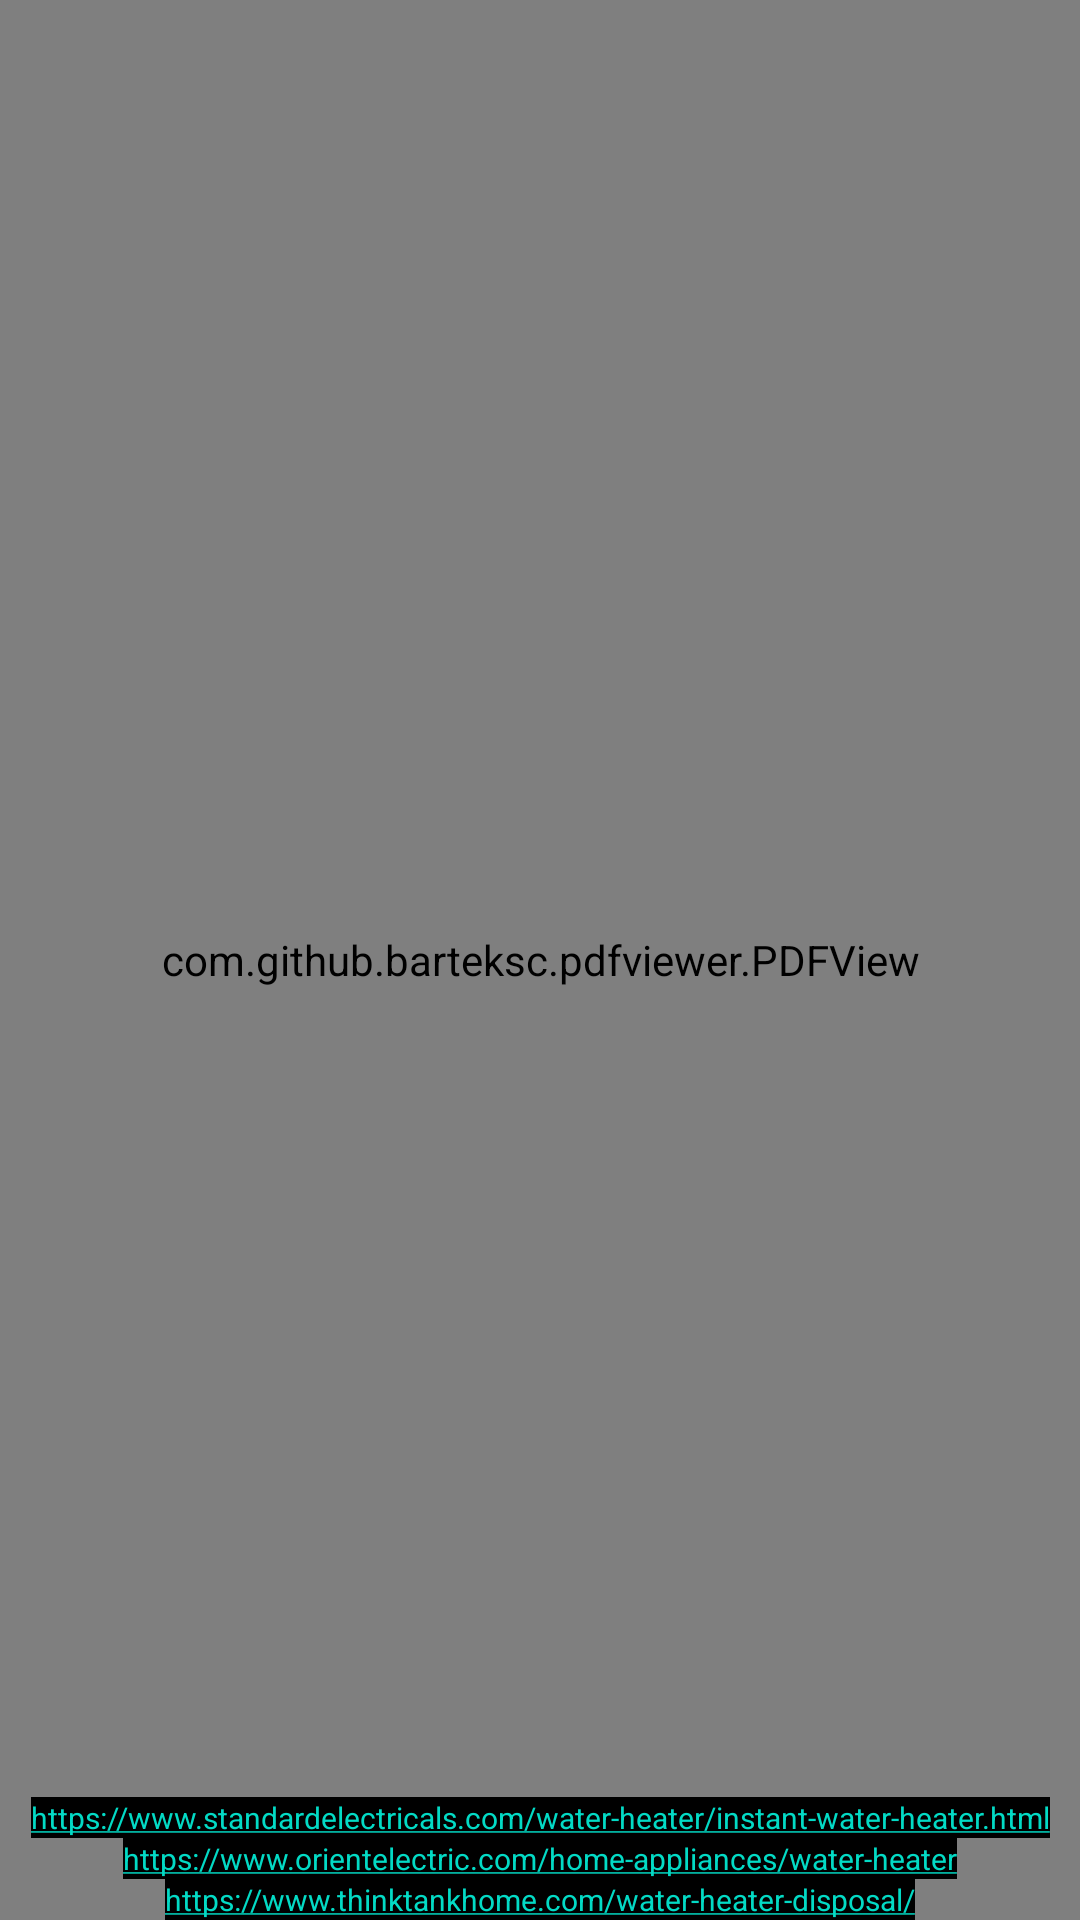

Reconstruct the res/layout file that produces this screen, plus the resources it refers to.
<!-- AndroidManifest.xml: application theme Theme.Project_eco -->
<!-- res/layout/activity_geyser.xml -->
<?xml version="1.0" encoding="utf-8"?>
<androidx.constraintlayout.widget.ConstraintLayout xmlns:android="http://schemas.android.com/apk/res/android"
    xmlns:app="http://schemas.android.com/apk/res-auto"
    xmlns:tools="http://schemas.android.com/tools"
    android:layout_width="match_parent"
    android:layout_height="match_parent"
    tools:context=".geyser">

    <com.github.barteksc.pdfviewer.PDFView
        android:id="@+id/pdfView"
        android:layout_width="match_parent"
        android:layout_height="match_parent"/>

    <TextView
        android:id="@+id/textView"
        android:textSize="10dp"
        android:textColor="@color/white"
        android:background="@color/black"
        android:text="@string/geyser1"
        android:layout_width="wrap_content"
        android:layout_height="wrap_content"
        app:layout_constraintRight_toRightOf="parent"
        app:layout_constraintLeft_toLeftOf="parent"
        app:layout_constraintBottom_toBottomOf="parent"/>

    <TextView
        android:id="@+id/textView2"
        android:layout_width="wrap_content"
        android:layout_height="wrap_content"
        android:textSize="10dp"
        android:textColor="@color/white"
        android:background="@color/black"
        android:text="@string/geyser2"
        app:layout_constraintBottom_toTopOf="@+id/textView"
        app:layout_constraintLeft_toLeftOf="parent"
        app:layout_constraintRight_toRightOf="parent"/>

    <TextView
        android:id="@+id/textView3"
        android:layout_width="wrap_content"
        android:layout_height="wrap_content"
        android:textSize="10dp"
        android:textColor="@color/white"
        android:background="@color/black"
        android:text="@string/geyser3"
        app:layout_constraintBottom_toTopOf="@+id/textView2"
        app:layout_constraintLeft_toLeftOf="parent"
        app:layout_constraintRight_toRightOf="parent"/>

</androidx.constraintlayout.widget.ConstraintLayout>
<!-- resources referenced by this layout -->
<resources>
  <string name="geyser1">
          <a href="https://www.thinktankhome.com/water-heater-disposal/">https://www.thinktankhome.com/water-heater-disposal/</a>
      </string>
  <string name="geyser2">
          <a href="https://www.orientelectric.com/home-appliances/water-heater">https://www.orientelectric.com/home-appliances/water-heater</a>
      </string>
  <string name="geyser3">
          <a href="https://www.standardelectricals.com/water-heater/instant-water-heater.html">https://www.standardelectricals.com/water-heater/instant-water-heater.html</a>
      </string>
  <style name="Theme.Project_eco" parent="Theme.MaterialComponents.DayNight.DarkActionBar">
          
          <item name="colorPrimary">@color/purple_500</item>
          <item name="colorPrimaryVariant">@color/purple_700</item>
          <item name="colorOnPrimary">@color/white</item>
          
          <item name="colorSecondary">@color/teal_200</item>
          <item name="colorSecondaryVariant">@color/teal_700</item>
          <item name="colorOnSecondary">@color/black</item>
          
          <item name="android:statusBarColor" tools:targetApi="l">?attr/colorPrimaryVariant</item>
          
      </style>
  <!-- not gathered from this repository: default colours our renderer supplied (Android Studio template values) -->
  <color name="purple_500">#FF6200EE</color>
  <color name="purple_700">#FF3700B3</color>
  <color name="teal_200">#FF03DAC5</color>
  <color name="teal_700">#FF018786</color>
  <color name="black">#FF000000</color>
  <color name="white">#FFFFFFFF</color>
</resources>
